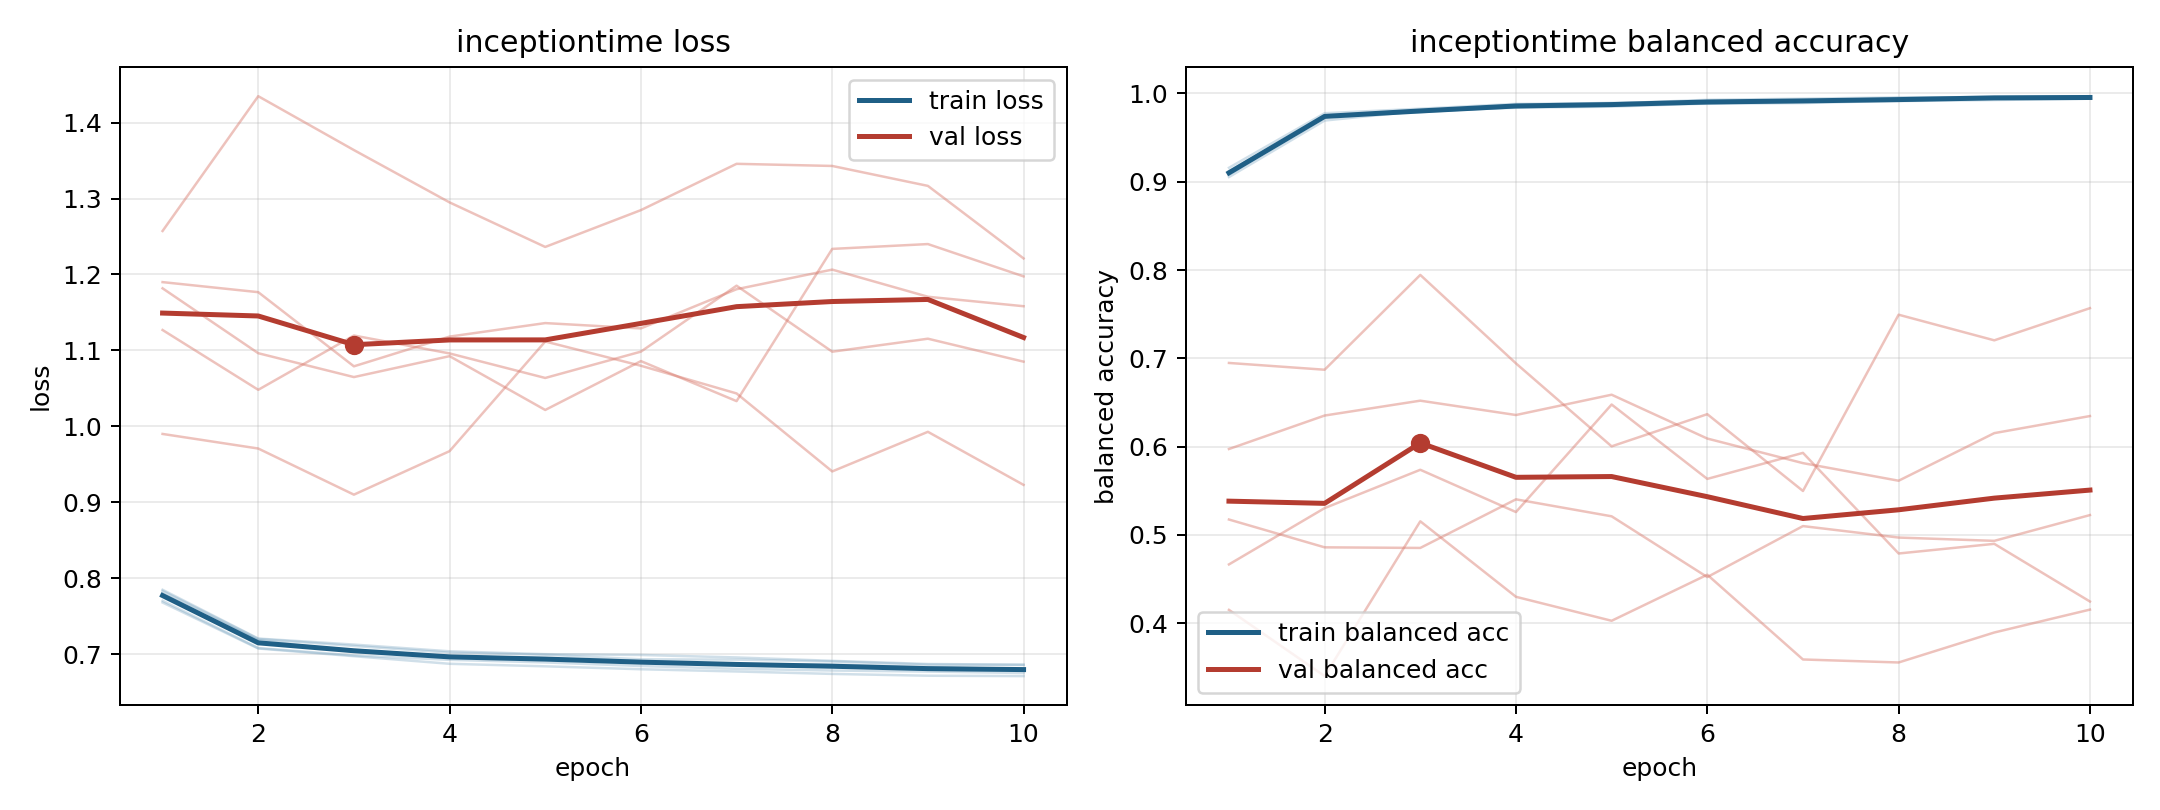

Source data for this figure (header and first rows):
model, fold, epoch, train_loss, train_balanced_accuracy, val_loss, val_balanced_accuracy
inceptiontime, 1, 1, 0.7683, 0.912, 1.127, 0.5973
inceptiontime, 1, 2, 0.7078, 0.9734, 1.048, 0.6352
inceptiontime, 1, 3, 0.6976, 0.9796, 1.12, 0.652
inceptiontime, 1, 4, 0.6876, 0.9872, 1.096, 0.6358
inceptiontime, 1, 5, 0.6843, 0.9893, 1.064, 0.6588
inceptiontime, 1, 6, 0.6804, 0.9912, 1.098, 0.6091
inceptiontime, 1, 7, 0.6775, 0.9912, 1.185, 0.5813
inceptiontime, 1, 8, 0.6743, 0.9948, 1.098, 0.5614
inceptiontime, 1, 9, 0.6719, 0.9962, 1.115, 0.6153
inceptiontime, 1, 10, 0.6714, 0.9961, 1.085, 0.6346
inceptiontime, 2, 1, 0.785, 0.9079, 1.182, 0.4666
inceptiontime, 2, 2, 0.7208, 0.9751, 1.096, 0.5304
inceptiontime, 2, 3, 0.7129, 0.9787, 1.065, 0.5738
inceptiontime, 2, 4, 0.7041, 0.9853, 1.093, 0.5259
inceptiontime, 2, 5, 0.7003, 0.9879, 1.022, 0.6477
inceptiontime, 2, 6, 0.6992, 0.9883, 1.086, 0.5634
inceptiontime, 2, 7, 0.696, 0.9891, 1.033, 0.5929
inceptiontime, 2, 8, 0.6915, 0.9917, 1.234, 0.479
inceptiontime, 2, 9, 0.6873, 0.9956, 1.24, 0.4899
inceptiontime, 2, 10, 0.6865, 0.996, 1.198, 0.4246
inceptiontime, 3, 1, 0.7706, 0.9158, 1.257, 0.5174
inceptiontime, 3, 2, 0.7083, 0.9775, 1.435, 0.4859
inceptiontime, 3, 3, 0.6986, 0.9827, 1.364, 0.4853
inceptiontime, 3, 4, 0.6928, 0.9882, 1.295, 0.5403
inceptiontime, 3, 5, 0.6894, 0.9885, 1.236, 0.5211
inceptiontime, 3, 6, 0.6847, 0.9927, 1.285, 0.4523
inceptiontime, 3, 7, 0.681, 0.994, 1.346, 0.51
inceptiontime, 3, 8, 0.6788, 0.9955, 1.343, 0.497
inceptiontime, 3, 9, 0.6774, 0.9957, 1.317, 0.4933
inceptiontime, 3, 10, 0.6755, 0.9968, 1.221, 0.5225
inceptiontime, 4, 1, 0.7834, 0.9093, 0.9901, 0.6948
inceptiontime, 4, 2, 0.7203, 0.9745, 0.9709, 0.6871
inceptiontime, 4, 3, 0.7111, 0.9794, 0.9102, 0.7944
inceptiontime, 4, 4, 0.7023, 0.9844, 0.9675, 0.6943
inceptiontime, 4, 5, 0.6996, 0.986, 1.112, 0.6003
inceptiontime, 4, 6, 0.6935, 0.9906, 1.08, 0.6368
inceptiontime, 4, 7, 0.6931, 0.9915, 1.043, 0.5498
inceptiontime, 4, 8, 0.6907, 0.9917, 0.9408, 0.7494
inceptiontime, 4, 9, 0.6865, 0.9946, 0.9929, 0.7204
inceptiontime, 4, 10, 0.6862, 0.9939, 0.9231, 0.7568
inceptiontime, 5, 1, 0.7801, 0.9053, 1.19, 0.4151
inceptiontime, 5, 2, 0.7187, 0.9693, 1.177, 0.3401
inceptiontime, 5, 3, 0.7037, 0.9802, 1.079, 0.5154
inceptiontime, 5, 4, 0.6968, 0.9838, 1.118, 0.4299
inceptiontime, 5, 5, 0.6955, 0.985, 1.136, 0.4028
inceptiontime, 5, 6, 0.691, 0.9886, 1.129, 0.4549
inceptiontime, 5, 7, 0.6863, 0.9917, 1.181, 0.359
inceptiontime, 5, 8, 0.6868, 0.9913, 1.206, 0.3556
inceptiontime, 5, 9, 0.6832, 0.9925, 1.171, 0.3895
inceptiontime, 5, 10, 0.6805, 0.994, 1.158, 0.4154
